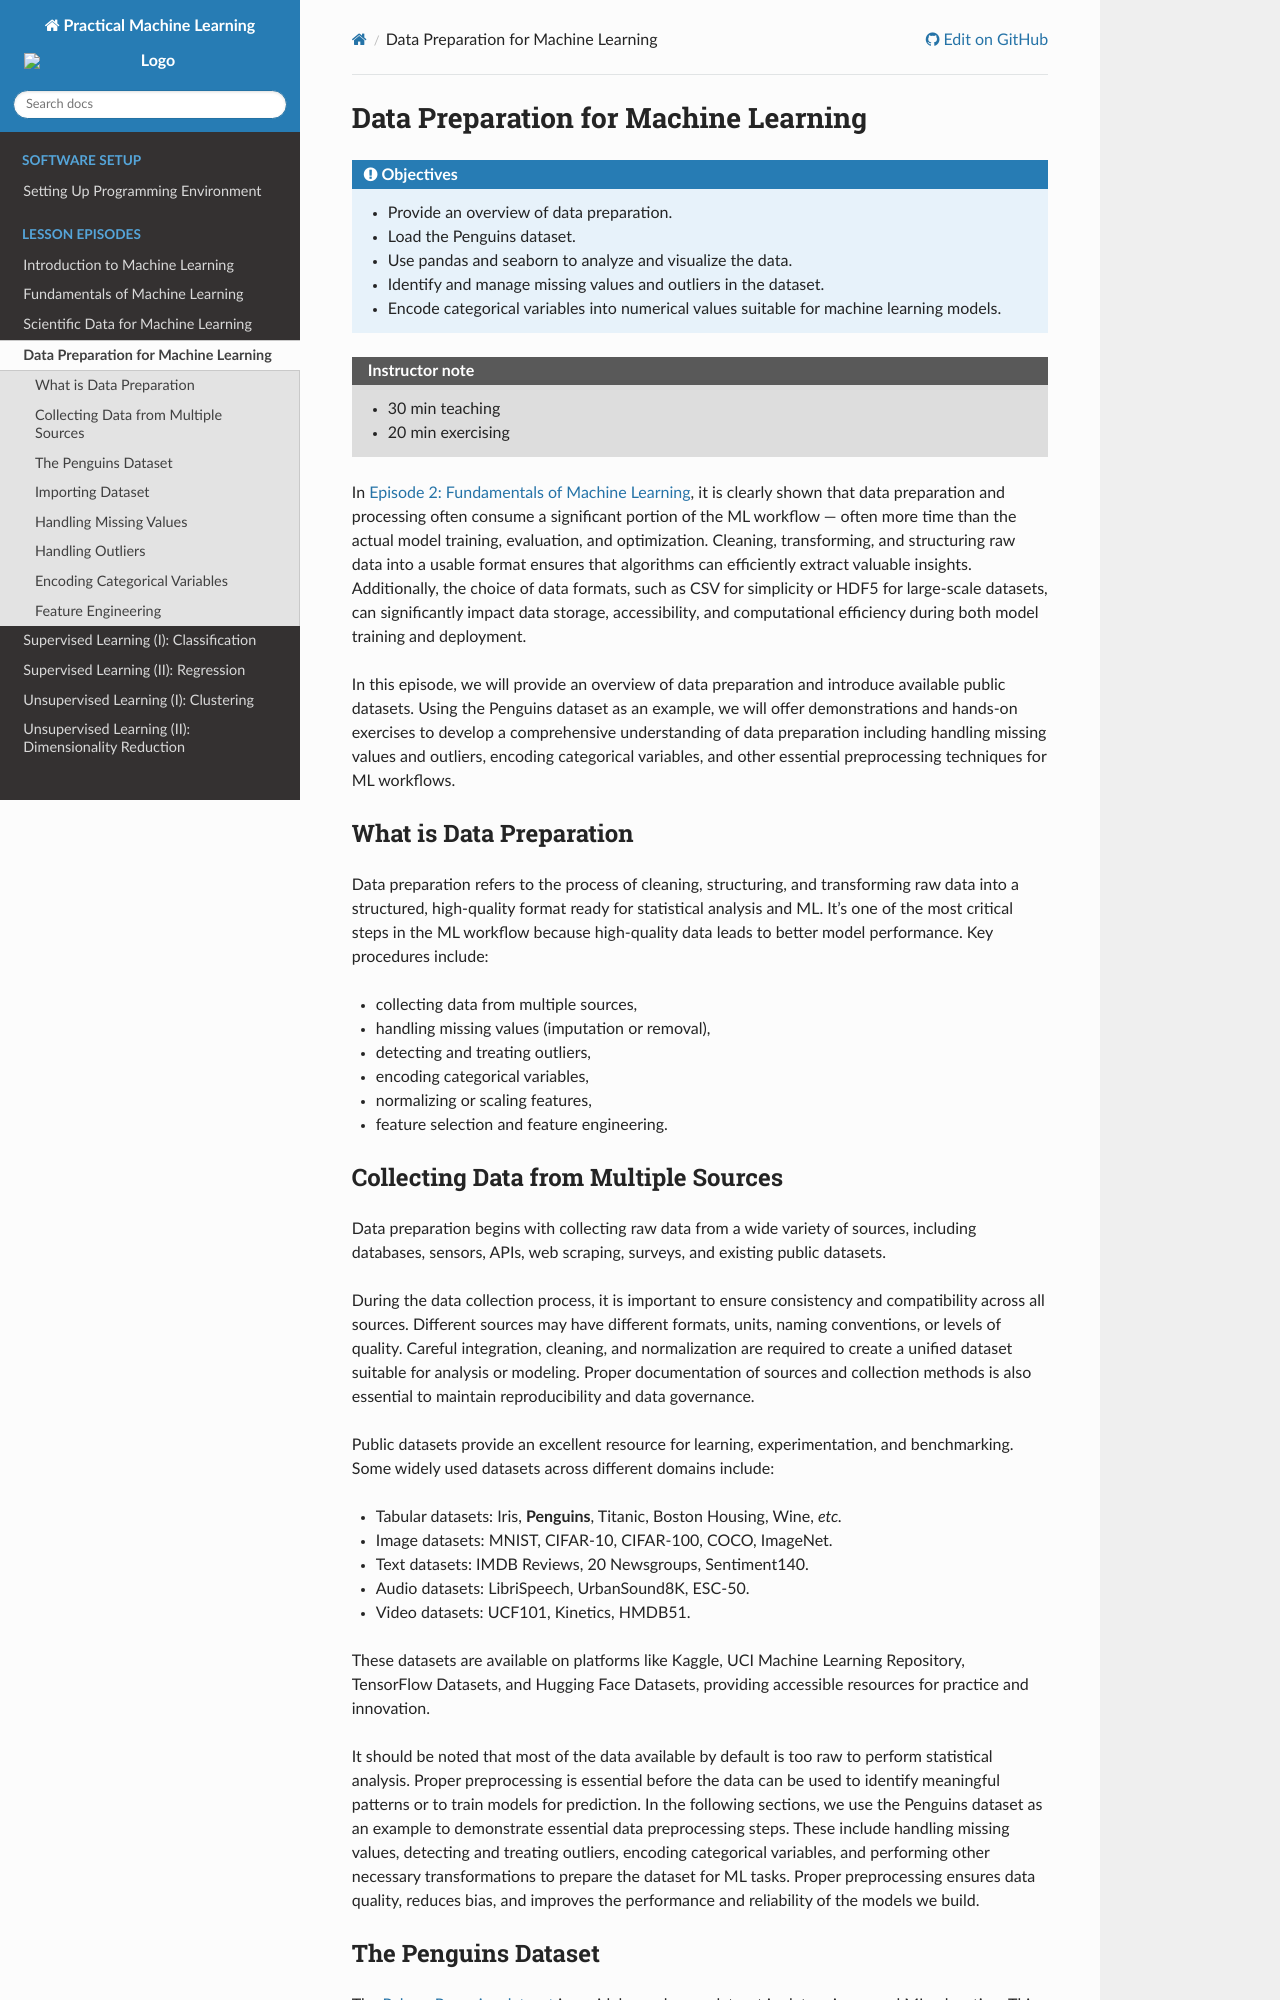

repository: ENCCS/practical-machine-learning · page: branch/feature--anomaly-detection/04-data-preparation-for-ML/index.html · generator: sphinx

# Data Preparation for Machine Learning



:::{objectives}
- Provide an overview of data preparation.
- Load the Penguins dataset.
- Use pandas and seaborn to analyze and visualize the data.
- Identify and manage missing values and outliers in the dataset.
- Encode categorical variables into numerical values suitable for machine learning models.
:::



:::{instructor-note}
- 30 min teaching
- 20 min exercising
:::



In [Episode 2: Fundamentals of Machine Learning](./02-fundamentals-of-ML.md), it is clearly shown that data preparation and processing often consume a significant portion of the ML workflow --- often more time than the actual model training, evaluation, and optimization. 
Cleaning, transforming, and structuring raw data into a usable format ensures that algorithms can efficiently extract valuable insights.
Additionally, the choice of data formats, such as CSV for simplicity or HDF5 for large-scale datasets, can significantly impact data storage, accessibility, and computational efficiency during both model training and deployment.

In this episode, we will provide an overview of data preparation and introduce available public datasets. Using the Penguins dataset as an example, we will offer demonstrations and hands-on exercises to develop a comprehensive understanding of data preparation including handling missing values and outliers, encoding categorical variables, and other essential preprocessing techniques for ML workflows.



## What is Data Preparation


Data preparation refers to the process of cleaning, structuring, and transforming raw data into a structured, high-quality format ready for statistical analysis and ML. It’s one of the most critical steps in the ML workflow because high-quality data leads to better model performance. Key procedures include:
- collecting data from multiple sources,
- handling missing values (imputation or removal),
- detecting and treating outliers,
- encoding categorical variables,
- normalizing or scaling features,
- feature selection and feature engineering.



## Collecting Data from Multiple Sources

Data preparation begins with collecting raw data from a wide variety of sources, including databases, sensors, APIs, web scraping, surveys, and existing public datasets.

During the data collection process, it is important to ensure consistency and compatibility across all sources. Different sources may have different formats, units, naming conventions, or levels of quality. Careful integration, cleaning, and normalization are required to create a unified dataset suitable for analysis or modeling. Proper documentation of sources and collection methods is also essential to maintain reproducibility and data governance.

Public datasets provide an excellent resource for learning, experimentation, and benchmarking. Some widely used datasets across different domains include:
- Tabular datasets: Iris, **Penguins**, Titanic, Boston Housing, Wine, *etc.*
- Image datasets: MNIST, CIFAR-10, CIFAR-100, COCO, ImageNet.
- Text datasets: IMDB Reviews, 20 Newsgroups, Sentiment140.
- Audio datasets: LibriSpeech, UrbanSound8K, ESC-50.
- Video datasets: UCF101, Kinetics, HMDB51.


These datasets are available on platforms like Kaggle, UCI Machine Learning Repository, TensorFlow Datasets, and Hugging Face Datasets, providing accessible resources for practice and innovation.

It should be noted that most of the data available by default is too raw to perform statistical analysis. Proper preprocessing is essential before the data can be used to identify meaningful patterns or to train models for prediction. In the following sections, we use the Penguins dataset as an example to demonstrate essential data preprocessing steps. These include handling missing values, detecting and treating outliers, encoding categorical variables, and performing other necessary transformations to prepare the dataset for ML tasks. Proper preprocessing ensures data quality, reduces bias, and improves the performance and reliability of the models we build.
